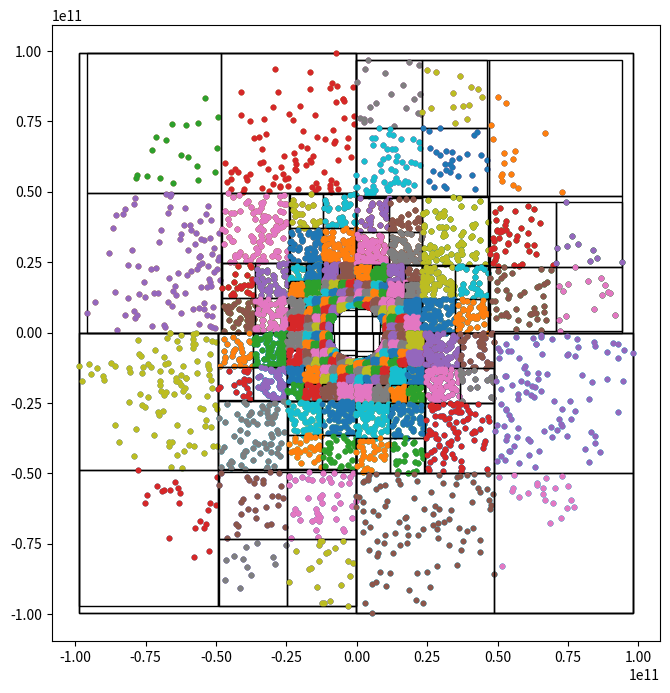

This figure's Python source:
import numpy as np
import matplotlib.pyplot as plt
from matplotlib.patches import Rectangle

class QuadTree:
    def __init__(self, points, Nmax, bounds=None):
        self.points = points
        self.Nmax = Nmax
        self.children = []
        self.bounds = bounds or (
            min(point[0] for point in points),
            max(point[0] for point in points),
            min(point[1] for point in points),
            max(point[1] for point in points),
        )

        if len(points) > Nmax:
            quadrants = self.subdivide(points)
            for quadrant, bounds in quadrants:
                if quadrant:
                    self.children.append(QuadTree(quadrant, Nmax, bounds))

    def subdivide(self, points):
        dmin_x = min(point[0] for point in points)
        dmax_x = max(point[0] for point in points)
        dmin_y = min(point[1] for point in points)
        dmax_y = max(point[1] for point in points)
        mid_x = (dmin_x + dmax_x) / 2
        mid_y = (dmin_y + dmax_y) / 2

        ch1, ch2, ch3, ch4 = [], [], [], []

        for point in points:
            x, y = point
            if x <= mid_x and y > mid_y:
                ch1.append(point)
            elif x > mid_x and y > mid_y:
                ch2.append(point)
            elif x <= mid_x and y <= mid_y:
                ch3.append(point)
            elif x > mid_x and y <= mid_y:
                ch4.append(point)
        print(f"Subdivision: ch1={len(ch1)}, ch2={len(ch2)}, ch3={len(ch3)}, ch4={len(ch4)}") 
        xmin, xmax, ymin, ymax = dmin_x, dmax_x, dmin_y, dmax_y
        return [
            (ch1, (xmin, mid_x, mid_y, ymax)),  
            (ch2, (mid_x, xmax, mid_y, ymax)),  
            (ch3, (xmin, mid_x, ymin, mid_y)),  
            (ch4, (mid_x, xmax, ymin, mid_y)),
        ]

    def collect_leaf_cells(self):
        """Recursively collect only the leaf cells of the QuadTree."""
        if not self.children:
            return [(self.bounds, self.points)]
        else:
            leaf_cells = []
            for child in self.children:
                leaf_cells.extend(child.collect_leaf_cells())
            return leaf_cells
'''
def sample_yx3(npos):
    np.random.seed(42)
    pos = np.random.random((npos, 2)) * 2.0 - 1.0
    pos[:, 1] *= 0.2
    pos[:, 1] += pos[:, 0]**3
    return pos
'''

def sample_yx3(npos, min_radius=1e10, max_radius=1e11):
    np.random.seed(42)

    radii = (np.random.random(npos) * (max_radius**-1 - min_radius**-1) + min_radius**-1)**-1

    angles = np.random.uniform(0, 2 * np.pi, npos)

    x = radii * np.cos(angles)
    y = radii * np.sin(angles)

    return np.column_stack((x, y))

def plot_quadtree(tree, ax):
    if tree.bounds:
        xmin, xmax, ymin, ymax = tree.bounds

        width = xmax - xmin
        height = ymax - ymin
        rect = Rectangle((xmin, ymin), width, height, edgecolor='k', facecolor='none', lw=1)
        ax.add_patch(rect)

    if len(tree.points) > 0:
        x, y = zip(*tree.points)
        ax.scatter(x, y, s=10)

    for child in tree.children:
        plot_quadtree(child, ax)

points = sample_yx3(int(1e4))
Nmax = 1e2
quadtree = QuadTree(points, Nmax)
all_cells = quadtree.collect_leaf_cells()

for bounds, points in all_cells:
    print(f"Bounds: {bounds}, Number of Points: {len(points)}")

fig, ax = plt.subplots(figsize=(8, 8))
plot_quadtree(quadtree, ax)
plt.gca().set_aspect('equal', adjustable='box')
plt.show()
